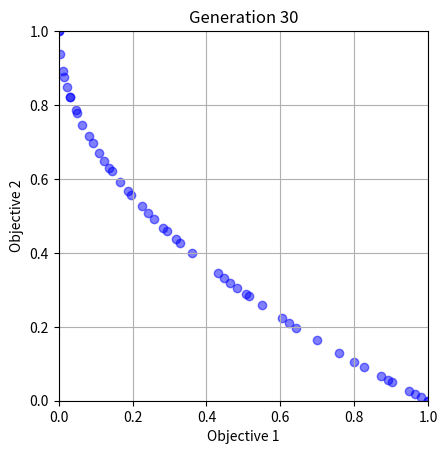

This figure's Python source:
#!/usr/bin/env python

import numpy as np
import random
import matplotlib.pyplot as plt


# 個体を表すクラス
class Individual:
    def __init__(self, vector):
        self.vector = np.array(vector)  # 解の表現(ここでは１次元)
        self.objectives = []  # 各目的関数の値
        self.rank = None  # 非裂開ソーティングでのランク(フロント番号)
        self.crowding_distance = 0.0  # クラウディング距離


# 目的関数の評価
def evaluate(ind):
    # 例として、1変数x ∊ [0, 1]の解に対し、
    # 目的関数 f1 = x, f2 = 1 - sqrt(x) (どちらも最小化)とする
    x = ind.vector[0]
    f1 = x
    f2 = 1 - np.sqrt(x)
    ind.objectives = [f1, f2]


# 個体pが個体qを支配しているかどうか
def dominates(p, q):
    and_condition = all(p_i <= q_i for p_i, q_i in zip(p.objectives, q.objectives))
    or_condition = any(p_i < q_i for p_i, q_i in zip(p.objectives, q.objectives))
    return and_condition and or_condition


# 非劣解ソーティング (fast non-dominated sort)
def fast_non_dominated_sort(population):
    fronts = [[]]
    for p in population:
        p.domination_count = 0
        p.dominated_solutions = []
        for q in population:
            if dominates(p, q):
                p.dominated_solutions.append(q)
            elif dominates(q, p):
                p.domination_count += 1
        if p.domination_count == 0:
            p.rank = 1
            fronts[0].append(p)

    i = 0
    while fronts[i]:
        next_front = []
        for p in fronts[i]:
            for q in p.dominated_solutions:
                q.domination_count -= 1
                if q.domination_count == 0:
                    q.rank = i + 2
                    next_front.append(q)
        i += 1
        fronts.append(next_front)
    fronts.pop()  # 最後の空リストを削除
    return fronts


# クラウディング距離の計算
def calculate_crowding_distance(front):
    num_individuals = len(front)
    if num_individuals == 0:
        return
    for ind in front:
        ind.crowding_distance = 0
    num_objectives = len(front[0].objectives)
    for m in range(num_objectives):
        # 目的mに対してソート
        front.sort(key=lambda ind: ind.objectives[m])
        # 最小値と最大値は無限大の距離を与える
        front[0].crowding_distance = float("inf")
        front[-1].crowding_distance = float("inf")
        m_values = [ind.objectives[m] for ind in front]
        m_min = min(m_values)
        m_max = max(m_values)
        if m_max - m_min == 0:
            continue
        # 内部の個体に対して距離を加算
        for i in range(1, num_individuals - 1):
            front[i].crowding_distance += (
                front[i + 1].objectives[m] - front[i - 1].objectives[m]
            ) / (m_max - m_min)


# バイナリトーナメント選択(ランクが低いもの、同ランクならクラウディング距離が大きいものを選ぶ)
def tournament_selection(population):
    i, j = random.sample(range(len(population)), 2)
    if population[i].rank < population[j].rank:
        return population[i]
    elif population[i].rank > population[j].rank:
        return population[j]
    else:
        # 同じランクならクラウディング距離で比較(大きい方が選ばれやすい)
        return (
            population[i]
            if population[i].crowding_distance > population[j].crowding_distance
            else population[j]
        )


# 交叉(ここでは簡単な算術交叉を採用)
def crossover(parent1, parent2, crossover_rate=0.9):
    child1 = Individual(parent1.vector.copy())
    child2 = Individual(parent2.vector.copy())
    if random.random() < crossover_rate:
        alpha = random.random()
        child1.vector = alpha * parent1.vector + (1 - alpha) * parent2.vector
        child2.vector = alpha * parent2.vector + (1 - alpha) * parent1.vector
    return child1, child2


# 突然変異(各遺伝子に対してガウスノイズを加える)
def mutate(ind, mutation_rate=0.1, sigma=0.1):
    for i in range(len(ind.vector)):
        if random.random() < mutation_rate:
            ind.vector[i] += random.gauss(0, sigma)
            # 解の範囲[0, 1] に制限
            ind.vector[i] = max(0, min(1, ind.vector[i]))


# 可視化の為のクラス
class NSGA2Visualizer:
    def __init__(self, x_range=(0, 1), y_range=(0, 1)):
        # インタラクティブモードON (描画を更新)
        plt.ion()
        self.fig, self.ax = plt.subplots()
        self.x_range = x_range
        self.y_range = y_range

    def plot_population(self, population, generation, max_rank=3):
        self.ax.clear()
        # ランクごとの色リスト: max_rankまでの色を指定。足りなければデフォルト色を利用
        rank_colors = ["blue", "green", "red"]

        # ランクごとにフィルタしてプロットする
        for rank in range(1, max_rank + 1):
            rank_population = [ind for ind in population if ind.rank == rank]
            if rank_population:
                # 各個体の目的関数値を抽出
                f1_vals = [ind.objectives[0] for ind in population]
                f2_vals = [ind.objectives[1] for ind in population]
                color = (
                    rank_colors[rank - 1] if rank - 1 < len(rank_colors) else "black"
                )
                self.ax.scatter(
                    f1_vals, f2_vals, c=color, marker="o", alpha=0.5, label=f"{rank}"
                )
        # max_rank寄り大きいランクの個体は別色でプロット
        others = [ind for ind in population if ind.rank > max_rank]
        if others:
            f1_vals = [ind.objectives[0] for ind in population]
            f2_vals = [ind.objectives[1] for ind in population]
            self.ax.scatter(
                f1_vals,
                f2_vals,
                c="gray",
                marker="o",
                alpha=0.5,
                lable=f"Rank > {max_rank}",
            )

        self.ax.set_xlabel("Objective 1")
        self.ax.set_ylabel("Objective 2")
        self.ax.set_title(f"Generation {generation}")
        self.ax.set_xlim(self.x_range)
        self.ax.set_ylim(self.y_range)
        self.ax.set_aspect("equal", adjustable="box")
        self.ax.grid(True)
        plt.draw()
        plt.pause(0.5)  # 0.5秒間表示


# NSGA-IIのメインアルゴリズム
def nsga2(population_size=100, generations=50, visualizer=None):
    # 初期集団の生成と評価
    population = [Individual([random.random()]) for _ in range(population_size)]
    for ind in population:
        evaluate(ind)

    # 初期集団に対して非劣解ソーティングとクラウディング距離の計算を行う
    fronts = fast_non_dominated_sort(population)
    for front in fronts:
        calculate_crowding_distance(front)

    # 初期集団をプロット
    if visualizer is not None:
        visualizer.plot_population(population, generation=0)

    # 世代ループ
    for gen in range(generations):
        offspring = []
        # 親個体から子個体を生成(集団サイズ分)
        while len(offspring) < population_size:
            parent1 = tournament_selection(population)
            parent2 = tournament_selection(population)
            child1, child2 = crossover(parent1, parent2)
            mutate(child1)
            mutate(child2)
            evaluate(child1)
            evaluate(child2)
            offspring.extend([child1, child2])

        # 集団サイズを合わせる
        offspring = offspring[:population_size]

        # 親集団と子孫集団を結合してRを作成
        combined_population = population + offspring
        fronts = fast_non_dominated_sort(combined_population)

        # 新たな集団を選択(エリート保存)
        new_population = []
        for front in fronts:
            calculate_crowding_distance(front)
            if len(new_population) + len(front) <= population_size:
                new_population.extend(front)
            else:
                # 集団サイズが上限に到達するまで、クラウディング距離が大きい個体から選択
                front.sort(key=lambda ind: ind.crowding_distance, reverse=True)
                remaining = population_size - len(new_population)
                new_population.extend(front[:remaining])
                break
        population = new_population

        # 現世代集団をプロット
        if visualizer is not None:
            visualizer.plot_population(population, generation=(gen + 1))

        print(f"Generation {gen + 1} completed.")

    return population


if __name__ == "__main__":
    visualizer = NSGA2Visualizer()
    final_population = nsga2(population_size=50, generations=30, visualizer=visualizer)
    print("\n最終世代の個体 (解ベクトルと目的関数値) : ")
    for ind in final_population:
        print(
            f"解: {ind.vector}, 目的値: {ind.objectives}, ランク: {ind.rank}, クラウディング距離: {ind.crowding_distance}"
        )
